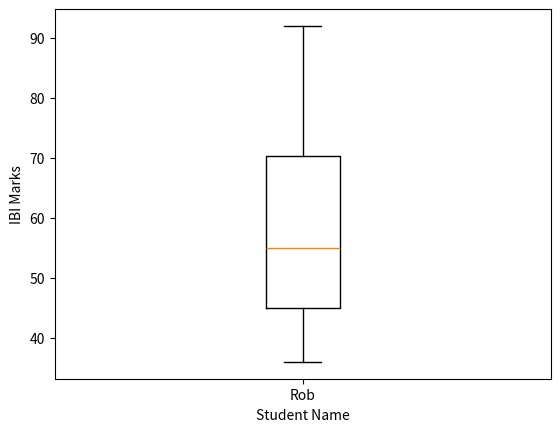

Here is the Python script that generated this plot:
#create and sort the array, 
#then draw the boxplot of it,
#then calculate the average and judge.

#create the array
marks=[45,36,86,57,53,92,65,45]
#sort the array
sorted(marks)
sortedmarks= sorted(marks)
print(sortedmarks)

#draw the boxplot

import matplotlib.pyplot as plt
fig, ax = plt.subplots()
ax.boxplot(sortedmarks)
ax.set_xticklabels(["Rob"])
ax.set_ylabel("IBI Marks")
ax.set_xlabel("Student Name")

plt.show()

#calculate the average
sum(sortedmarks)
average=sum(sortedmarks)/len(sortedmarks)
#judge
if average>=60:
 print("Rob passed")
else:
 print("Rob failed")
#The result is "Rob failed"
#So Rob failed.
